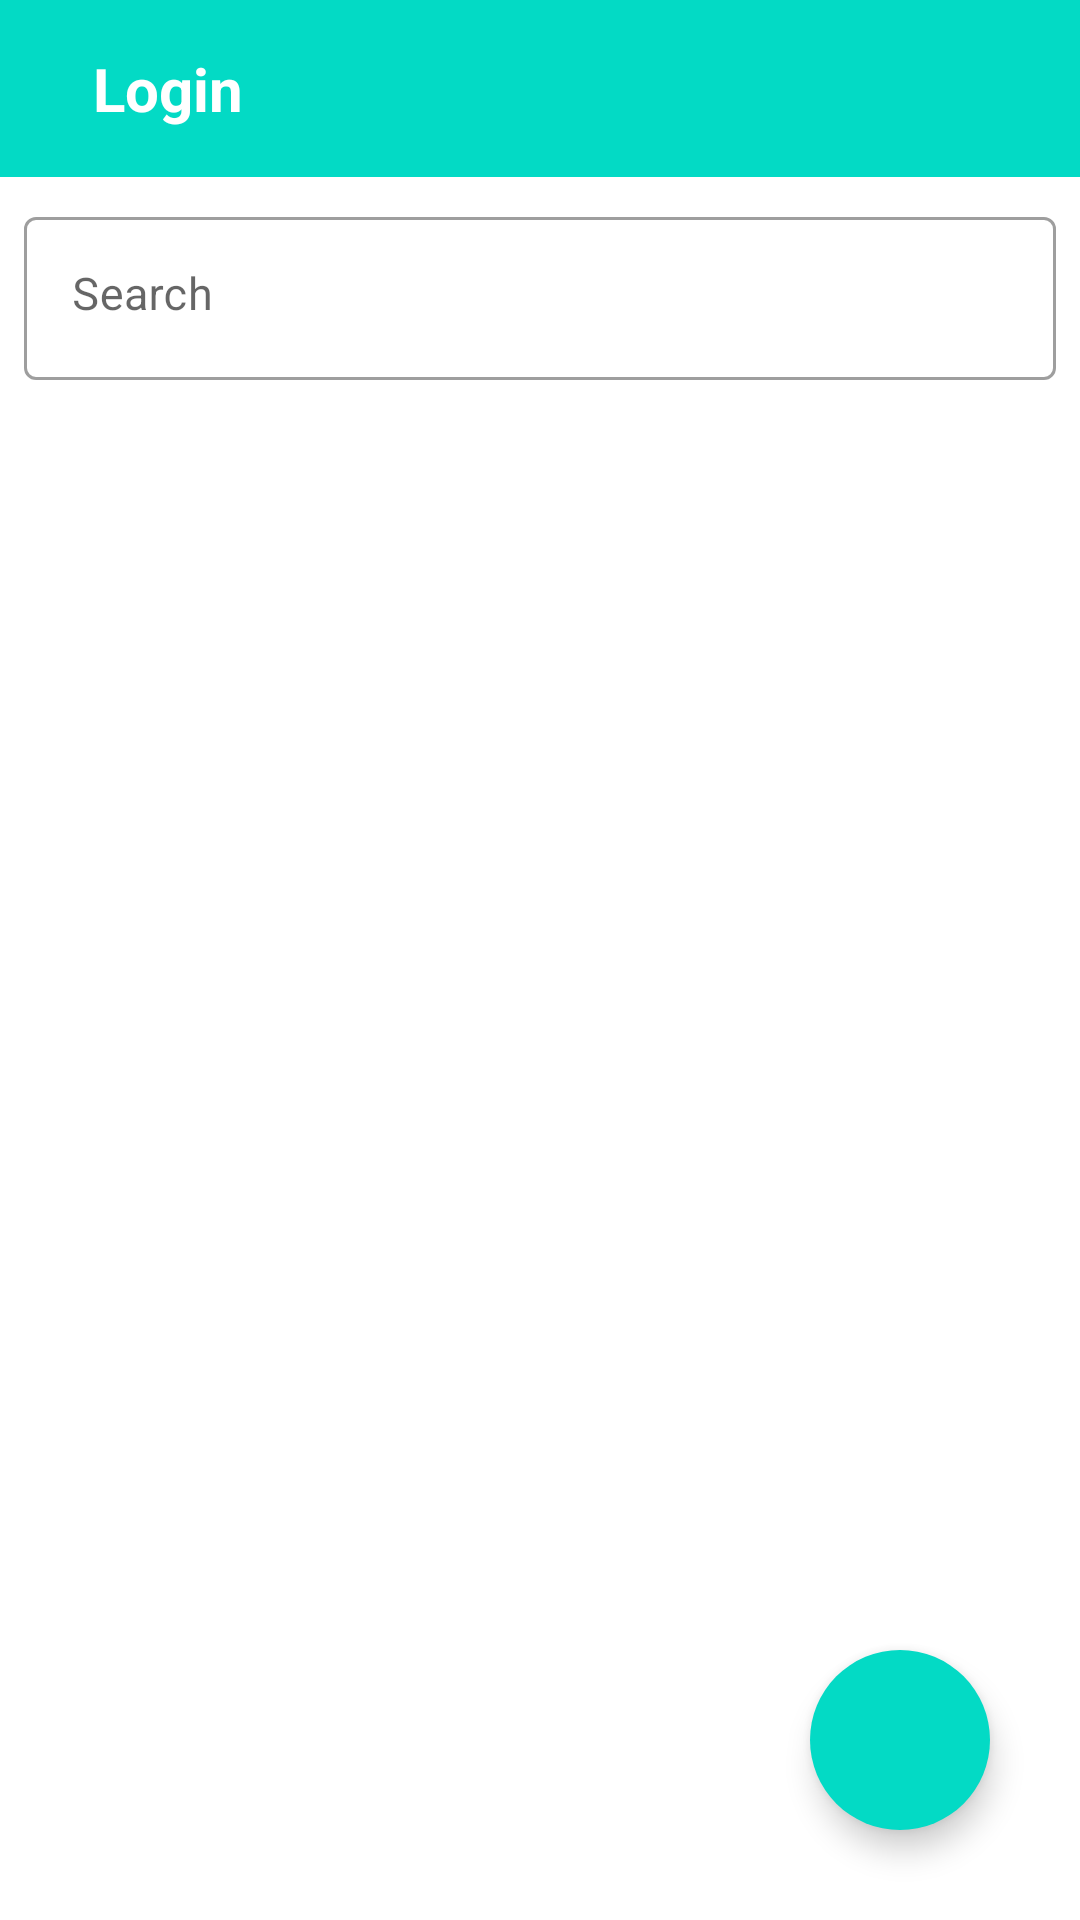

Reconstruct the res/layout file that produces this screen, plus the resources it refers to.
<!-- AndroidManifest.xml: application theme Theme.GoJob -->
<!-- res/layout/activity_job_list.xml -->
<?xml version="1.0" encoding="utf-8"?>
<androidx.constraintlayout.widget.ConstraintLayout xmlns:android="http://schemas.android.com/apk/res/android"
    xmlns:app="http://schemas.android.com/apk/res-auto"
    xmlns:tools="http://schemas.android.com/tools"
    android:layout_width="match_parent"
    android:layout_height="match_parent"
    tools:context=".activity.jobListActivity">

    <include
        android:id="@+id/toolbarid"
        layout="@layout/toolbar"
        />

    <com.google.android.material.textfield.TextInputLayout
        android:id="@+id/view4"
        style="@style/Widget.MaterialComponents.TextInputLayout.OutlinedBox"
        android:layout_width="match_parent"
        android:layout_height="wrap_content"
        android:layout_margin="8dp"
        android:hint="@string/search"
        app:layout_constraintEnd_toEndOf="parent"
        app:layout_constraintStart_toStartOf="parent"
        app:layout_constraintTop_toBottomOf="@+id/toolbarid">

        <EditText
            android:id="@+id/txtSearch"
            android:layout_width="match_parent"
            android:layout_height="wrap_content"
            android:gravity="top"
            android:singleLine="true"
            android:imeOptions="actionDone"/>
    </com.google.android.material.textfield.TextInputLayout>

    <androidx.constraintlayout.widget.ConstraintLayout
        android:id="@+id/LayoutCreate"
        android:layout_width="match_parent"
        android:layout_height="90dp"
        android:layout_margin="8dp"
        android:background="@drawable/bordered_edittext"
        app:layout_constraintEnd_toEndOf="parent"
        app:layout_constraintStart_toStartOf="parent"
        app:layout_constraintTop_toBottomOf="@+id/view4"
        android:visibility="gone">

        <ImageView
            android:id="@+id/imageView8"
            android:layout_width="30dp"
            android:layout_height="30dp"
            android:layout_margin="20dp"
            android:src="@drawable/plus"
            android:tint="@color/Mint"
            app:layout_constraintEnd_toEndOf="parent"
            app:layout_constraintStart_toStartOf="parent"
            app:layout_constraintTop_toTopOf="parent" />

        <TextView
            android:layout_width="wrap_content"
            android:layout_height="wrap_content"
            android:text="@string/create_new_pattern"
            android:textColor="@color/Mint"
            app:layout_constraintEnd_toEndOf="parent"
            app:layout_constraintStart_toStartOf="parent"
            app:layout_constraintTop_toBottomOf="@+id/imageView8" />
    </androidx.constraintlayout.widget.ConstraintLayout>


    <androidx.recyclerview.widget.RecyclerView
        android:id="@+id/ListJob"
        android:layout_width="match_parent"
        android:layout_height="0dp"
        android:orientation="vertical"
        android:padding="5dp"
        android:visibility="visible"
        app:layoutManager="androidx.recyclerview.widget.LinearLayoutManager"
        app:layout_constraintBottom_toBottomOf="parent"
        app:layout_constraintEnd_toEndOf="parent"
        app:layout_constraintStart_toStartOf="parent"
        app:layout_constraintTop_toBottomOf="@+id/LayoutCreate" />

        <com.google.android.material.button.MaterialButton
            android:id="@+id/btnNewJob"
            style="@style/Widget.MaterialComponents.ExtendedFloatingActionButton"
            android:layout_width="60dp"
            android:layout_height="60dp"
            android:layout_marginEnd="30dp"
            android:layout_marginBottom="30dp"
            app:cornerRadius="30dp"
            app:icon="@drawable/plus"
            app:iconGravity="textStart"
            app:iconPadding="0dp"
            app:iconSize="30dp"
            app:iconTint="@color/white"
            app:layout_constraintBottom_toBottomOf="parent"
            app:layout_constraintEnd_toEndOf="parent" />
    </androidx.constraintlayout.widget.ConstraintLayout>
<!-- res/layout/toolbar.xml (included above) -->
<?xml version="1.0" encoding="utf-8"?>
<RelativeLayout xmlns:android="http://schemas.android.com/apk/res/android"
    android:layout_width="match_parent"
    android:layout_height="wrap_content"
    style="@style/Toolbar">
    <RelativeLayout
        android:layout_width="match_parent"
        android:layout_height="wrap_content"
        android:padding="16dp">
        <ImageView
            android:id="@+id/leftArrow"
            android:layout_width="wrap_content"
            android:layout_height="wrap_content"
            android:src="@drawable/ic_arrow" />

        <TextView
            android:id="@+id/txtToolbar"
            android:layout_width="wrap_content"
            android:layout_height="wrap_content"
            android:layout_marginStart="15dp"
            android:layout_toEndOf="@id/leftArrow"
            android:gravity="bottom"
            android:text="@string/sign_in"
            android:textColor="@color/white"
            android:textSize="20sp"
            android:textStyle="bold" />
    </RelativeLayout>

</RelativeLayout>
<!-- resources referenced by this layout -->
<resources>
  <color name="Mint">#FF03DAC5</color>
  <color name="white">#FFFFFFFF</color>
  <!-- drawable bordered_edittext (drawable) -->
  <shape xmlns:android="http://schemas.android.com/apk/res/android"
      android:shape="rectangle">
      <solid android:color="@color/darkmode"
          />
      <stroke
          android:width="1dp"
          android:color="@color/Darkgray" />
      <padding
          android:left="8dp"
          android:right="8dp"
          android:top="4dp"
          android:bottom="4dp" />
      <corners android:radius="4dp" />
  </shape>
  <string name="create_new_pattern">Create new pattern</string>
  <string name="search">Search</string>
  <string name="sign_in">Login</string>
  <style name="Toolbar">
          <item name="android:background">@color/Mint</item>
      </style>
  <style name="Theme.GoJob" parent="Theme.MaterialComponents.DayNight.NoActionBar">
          
          <item name="colorPrimary">@color/Mint</item>
          <item name="colorPrimaryVariant">@color/Mint</item>
          <item name="colorOnPrimary">#FAFAFA</item>
          
          <item name="colorSecondary">@color/teal_200</item>
          <item name="colorSecondaryVariant">@color/teal_700</item>
          <item name="colorOnSecondary">@color/black</item>
          
          <item name="android:statusBarColor">@color/Mint</item>
          
          <item name="android:textColor">@color/darkmodedfont</item>
          <item name="android:textSize">15sp</item>
          <item name="backgroundColor">@color/white</item>
      </style>
  <color name="darkmode">#FFFFFF</color>
  <color name="Darkgray">#4C4C4C</color>
  <color name="teal_200">#FF03DAC5</color>
  <color name="teal_700">#FF018786</color>
  <color name="black">#FF000000</color>
  <color name="darkmodedfont">#000000</color>
</resources>
